Dataset: DipteraDataset (GitHub, newbruns19/instatsMLUP_Courses). Classes: Chrysomya, Lucilia, Rhiniinae, Sarcophaga, Stomorhina.

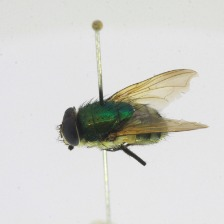
Label: Rhiniinae

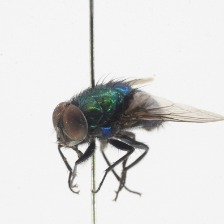
Label: Lucilia

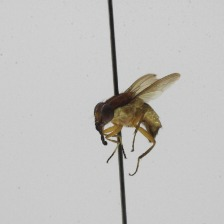
Label: Stomorhina

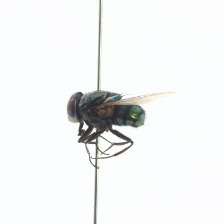
Label: Chrysomya

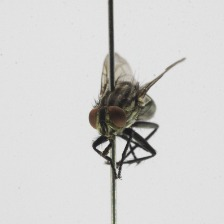
Label: Sarcophaga

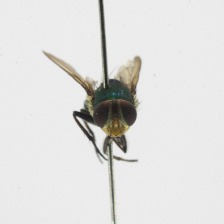
Label: Rhiniinae
